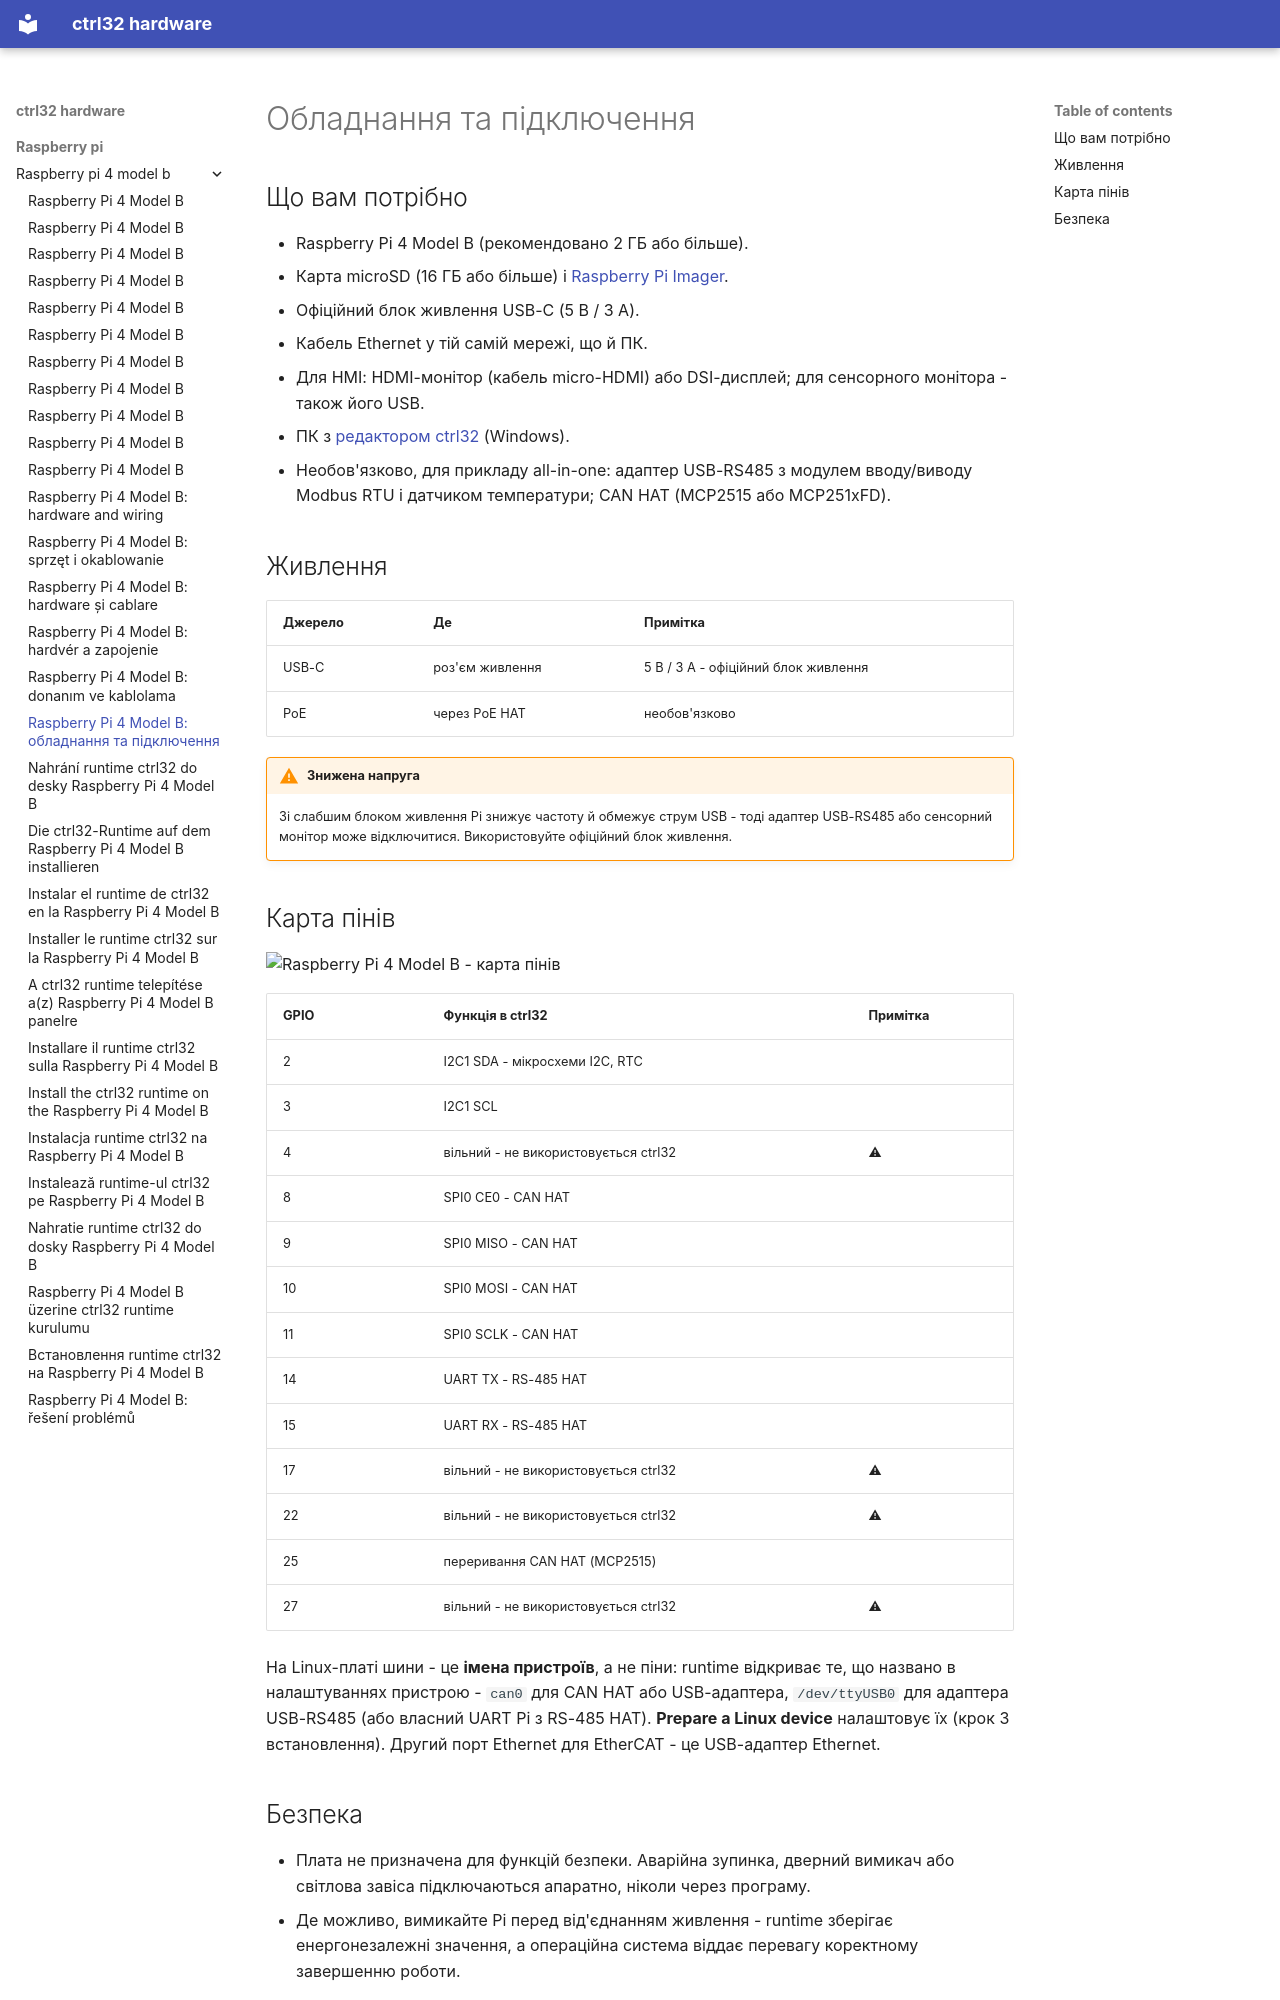

repository: ctrl32/hardware · page: raspberry-pi/raspberry-pi-4-model-b/hardware.uk/index.html · generator: mkdocs

---
title: 'Raspberry Pi 4 Model B: обладнання та підключення'
slug: hardware
sidebar_position: 20
image: pinout/pinout.png
image_alt: Raspberry Pi 4 Model B - карта пінів
tags:
- raspberry-pi
- linux
- hmi
- opc-ua
- ethercat
---

# Обладнання та підключення

## Що вам потрібно

- Raspberry Pi 4 Model B (рекомендовано 2 ГБ або більше).
- Карта microSD (16 ГБ або більше) і [Raspberry Pi Imager](https://www.raspberrypi.com/software/).
- Офіційний блок живлення USB-C (5 В / 3 А).
- Кабель Ethernet у тій самій мережі, що й ПК.
- Для HMI: HDMI-монітор (кабель micro-HDMI) або DSI-дисплей; для сенсорного монітора - також його USB.
- ПК з [редактором ctrl32](https://ctrl32.com/download/) (Windows).
- Необов'язково, для прикладу all-in-one: адаптер USB-RS485 з модулем вводу/виводу Modbus RTU і датчиком температури; CAN HAT (MCP2515 або MCP251xFD).

## Живлення

| Джерело | Де | Примітка |
|---|---|---|
| USB-C | роз'єм живлення | 5 В / 3 А - офіційний блок живлення |
| PoE | через PoE HAT | необов'язково |

!!! warning "Знижена напруга"
    Зі слабшим блоком живлення Pi знижує частоту й обмежує струм USB -
    тоді адаптер USB-RS485 або сенсорний монітор може відключитися.
    Використовуйте офіційний блок живлення.

## Карта пінів

![Raspberry Pi 4 Model B - карта пінів](pinout/pinout.png)

| GPIO | Функція в ctrl32 | Примітка |
|---|---|---|
| 2 | I2C1 SDA - мікросхеми I2C, RTC |  |
| 3 | I2C1 SCL |  |
| 4 | вільний - не використовується ctrl32 | ⚠  |
| 8 | SPI0 CE0 - CAN HAT |  |
| 9 | SPI0 MISO - CAN HAT |  |
| 10 | SPI0 MOSI - CAN HAT |  |
| 11 | SPI0 SCLK - CAN HAT |  |
| 14 | UART TX - RS-485 HAT |  |
| 15 | UART RX - RS-485 HAT |  |
| 17 | вільний - не використовується ctrl32 | ⚠  |
| 22 | вільний - не використовується ctrl32 | ⚠  |
| 25 | переривання CAN HAT (MCP2515) |  |
| 27 | вільний - не використовується ctrl32 | ⚠  |

На Linux-платі шини - це **імена пристроїв**, а не піни: runtime відкриває
те, що названо в налаштуваннях пристрою - `can0` для CAN HAT або
USB-адаптера, `/dev/ttyUSB0` для адаптера USB-RS485 (або власний UART Pi з
RS-485 HAT). **Prepare a Linux device** налаштовує їх (крок 3
встановлення). Другий порт Ethernet для EtherCAT - це USB-адаптер
Ethernet.
